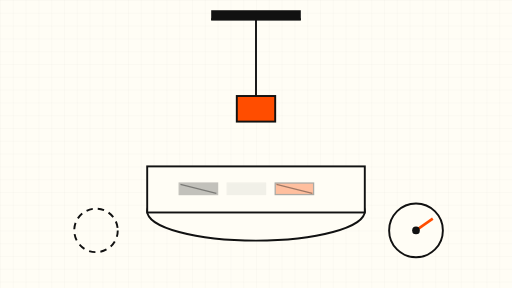
t = 0.00 s
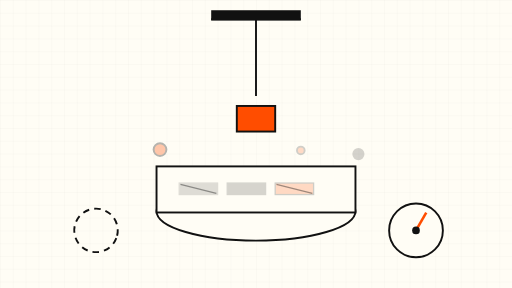
t = 1.75 s
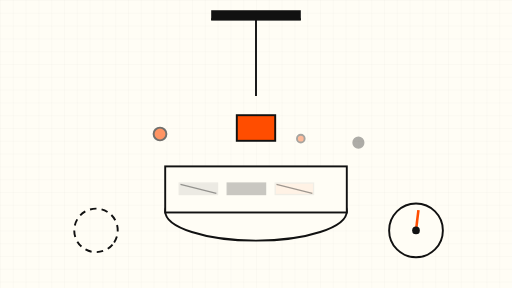
t = 3.38 s
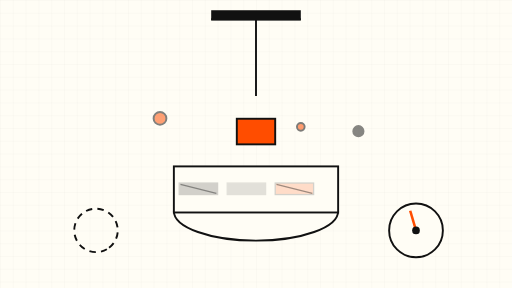
t = 5.00 s
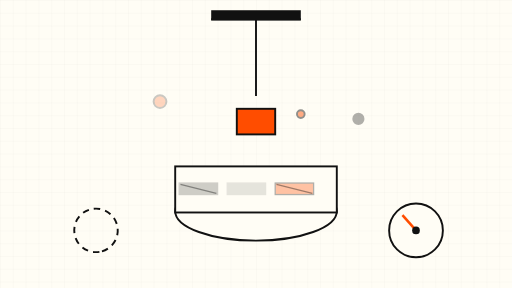
t = 6.75 s
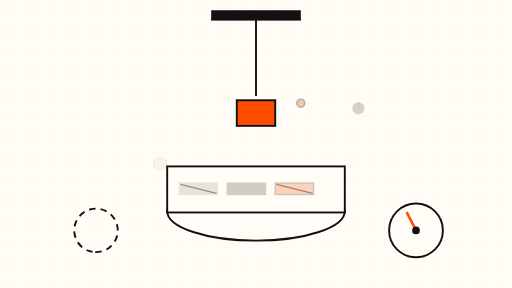
t = 8.25 s

The animated SVG that drew these frames (rendered in a browser with its animation timeline set to each time). Animation: 15 SMIL elements (animate=13,animateTransform=2); frames cover the first 8.25 s, repeats indefinitely.

<svg xmlns="http://www.w3.org/2000/svg" viewBox="0 0 800 450" role="img" aria-label="Bloated drum shrinking under a slow press">
  <defs>
    <pattern id="grid" width="20" height="20" patternUnits="userSpaceOnUse">
      <path d="M 20 0 L 0 0 0 20" fill="none" stroke="#111111" stroke-opacity="0.06" stroke-width="1"/>
    </pattern>
  </defs>

  <!-- cream background + fine grid -->
  <rect x="0" y="0" width="800" height="450" fill="#FFFDF5"/>
  <rect x="0" y="0" width="800" height="450" fill="url(#grid)"/>

  <g stroke="#111111" stroke-width="3" fill="none">
    <!-- press frame -->
    <line x1="400" y1="30" x2="400" y2="150"/>
    <line x1="330" y1="30" x2="470" y2="30"/>
    <rect x="330" y="16" width="140" height="16" fill="#111111" stroke="none"/>

    <!-- press ram (orange accent) -->
    <rect x="370" y="150" width="60" height="40" fill="#FF4D00" stroke="#111111" stroke-width="3">
      <animate attributeName="y" values="150;190;150" dur="9s" repeatCount="indefinite"/>
    </rect>

    <!-- drum: bloated ellipse that shrinks -->
    <g>
      <ellipse cx="400" cy="330" rx="170" ry="46" fill="#FFFDF5" stroke="#111111" stroke-width="3">
        <animate attributeName="rx" values="170;120;170" dur="12s" repeatCount="indefinite"/>
      </ellipse>
      <rect x="230" y="260" width="340" height="72" fill="#FFFDF5" stroke="#111111" stroke-width="3">
        <animate attributeName="x" values="230;280;230" dur="12s" repeatCount="indefinite"/>
        <animate attributeName="width" values="340;240;340" dur="12s" repeatCount="indefinite"/>
      </rect>

      <!-- dead-tuple slabs inside the drum -->
      <g stroke-width="2">
        <rect x="280" y="286" width="60" height="18" fill="#111111" opacity="0.25">
          <animate attributeName="opacity" values="0.25;0.05;0.25" dur="6s" repeatCount="indefinite"/>
        </rect>
        <rect x="355" y="286" width="60" height="18" fill="#111111" opacity="0.25">
          <animate attributeName="opacity" values="0.05;0.25;0.05" dur="6s" repeatCount="indefinite"/>
        </rect>
        <rect x="430" y="286" width="60" height="18" fill="#FF4D00" opacity="0.35">
          <animate attributeName="opacity" values="0.35;0.05;0.35" dur="7s" repeatCount="indefinite"/>
        </rect>
        <line x1="282" y1="288" x2="338" y2="302" stroke="#111111" opacity="0.4"/>
        <line x1="432" y1="288" x2="488" y2="302" stroke="#111111" opacity="0.4"/>
      </g>

      <!-- squeezed-out reclaimed space puffs drifting up -->
      <circle cx="250" cy="230" r="10" fill="#FF4D00" opacity="0">
        <animate attributeName="cy" values="260;140" dur="8s" repeatCount="indefinite"/>
        <animate attributeName="opacity" values="0;0.7;0" dur="8s" repeatCount="indefinite"/>
      </circle>
      <circle cx="560" cy="230" r="8" fill="#111111" opacity="0">
        <animate attributeName="cy" values="260;150" dur="10s" repeatCount="indefinite"/>
        <animate attributeName="opacity" values="0;0.5;0" dur="10s" repeatCount="indefinite"/>
      </circle>
      <circle cx="470" cy="240" r="6" fill="#FF4D00" opacity="0">
        <animate attributeName="cy" values="255;130" dur="11s" repeatCount="indefinite"/>
        <animate attributeName="opacity" values="0;0.6;0" dur="11s" repeatCount="indefinite"/>
      </circle>
    </g>

    <!-- gauge dial slowly returning to low -->
    <g>
      <circle cx="650" cy="360" r="42" fill="#FFFDF5" stroke="#111111" stroke-width="3"/>
      <line x1="650" y1="360" x2="650" y2="328" stroke="#FF4D00" stroke-width="4">
        <animateTransform attributeName="transform" type="rotate" values="55 650 360;-45 650 360;55 650 360" dur="14s" repeatCount="indefinite"/>
      </line>
      <circle cx="650" cy="360" r="6" fill="#111111" stroke="none"/>
    </g>

    <!-- slow rotating status ring -->
    <circle cx="150" cy="360" r="34" stroke-dasharray="10 8">
      <animateTransform attributeName="transform" type="rotate" values="0 150 360;360 150 360" dur="30s" repeatCount="indefinite"/>
    </circle>
  </g>
</svg>
